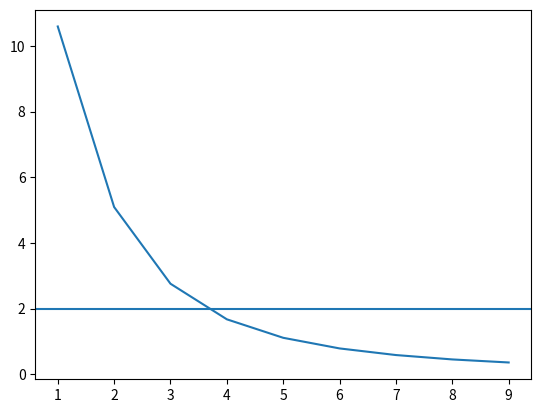

This chart was generated by the following Python code:
import numpy as np
import pandas as pd
import matplotlib.pyplot as plt

def gaus(x, p):
    A, x0, sigma = p
    return A*np.exp(-0.5*((x-x0)/sigma)**2)

def baseline(y, width=100):
    baseline = pd.DataFrame(y).rolling(width, center=True).mean()
    baseline = baseline.values.reshape(baseline.shape[0])
    return baseline

# baseline_width = 100
# p = [100, 0, 3] 
# x = np.linspace(-15, 15, 300)
# c = gaus(x, p)
# bl = baseline(c, width=baseline_width)
# std = (c-bl)/np.sqrt(bl)

# fig, ax = plt.subplots(2, sharex=True)
# ax[0].set_title(f'Gaus std={p[-1]} s | baseline width={baseline_width/10} s')
# ax[0].plot(x, c, 'r')
# ax[0].plot(x, bl, 'k')

# ax[1].plot(x, std, 'k')
# ax[1].axhline(2, c='r')

widths = np.arange(1, 10)
std_max = np.nan*np.ones(len(widths))

for i, width in enumerate(widths):
    baseline_width = 100
    p = [50, 0, width] 
    x = np.linspace(-15, 15, 300)
    c = gaus(x, p)
    bl = baseline(c, width=baseline_width)
    std = (c-bl)/np.sqrt(bl)
    std_max[i] = np.nanmax(std)

plt.plot(widths, std_max)
plt.axhline(2)
plt.show()